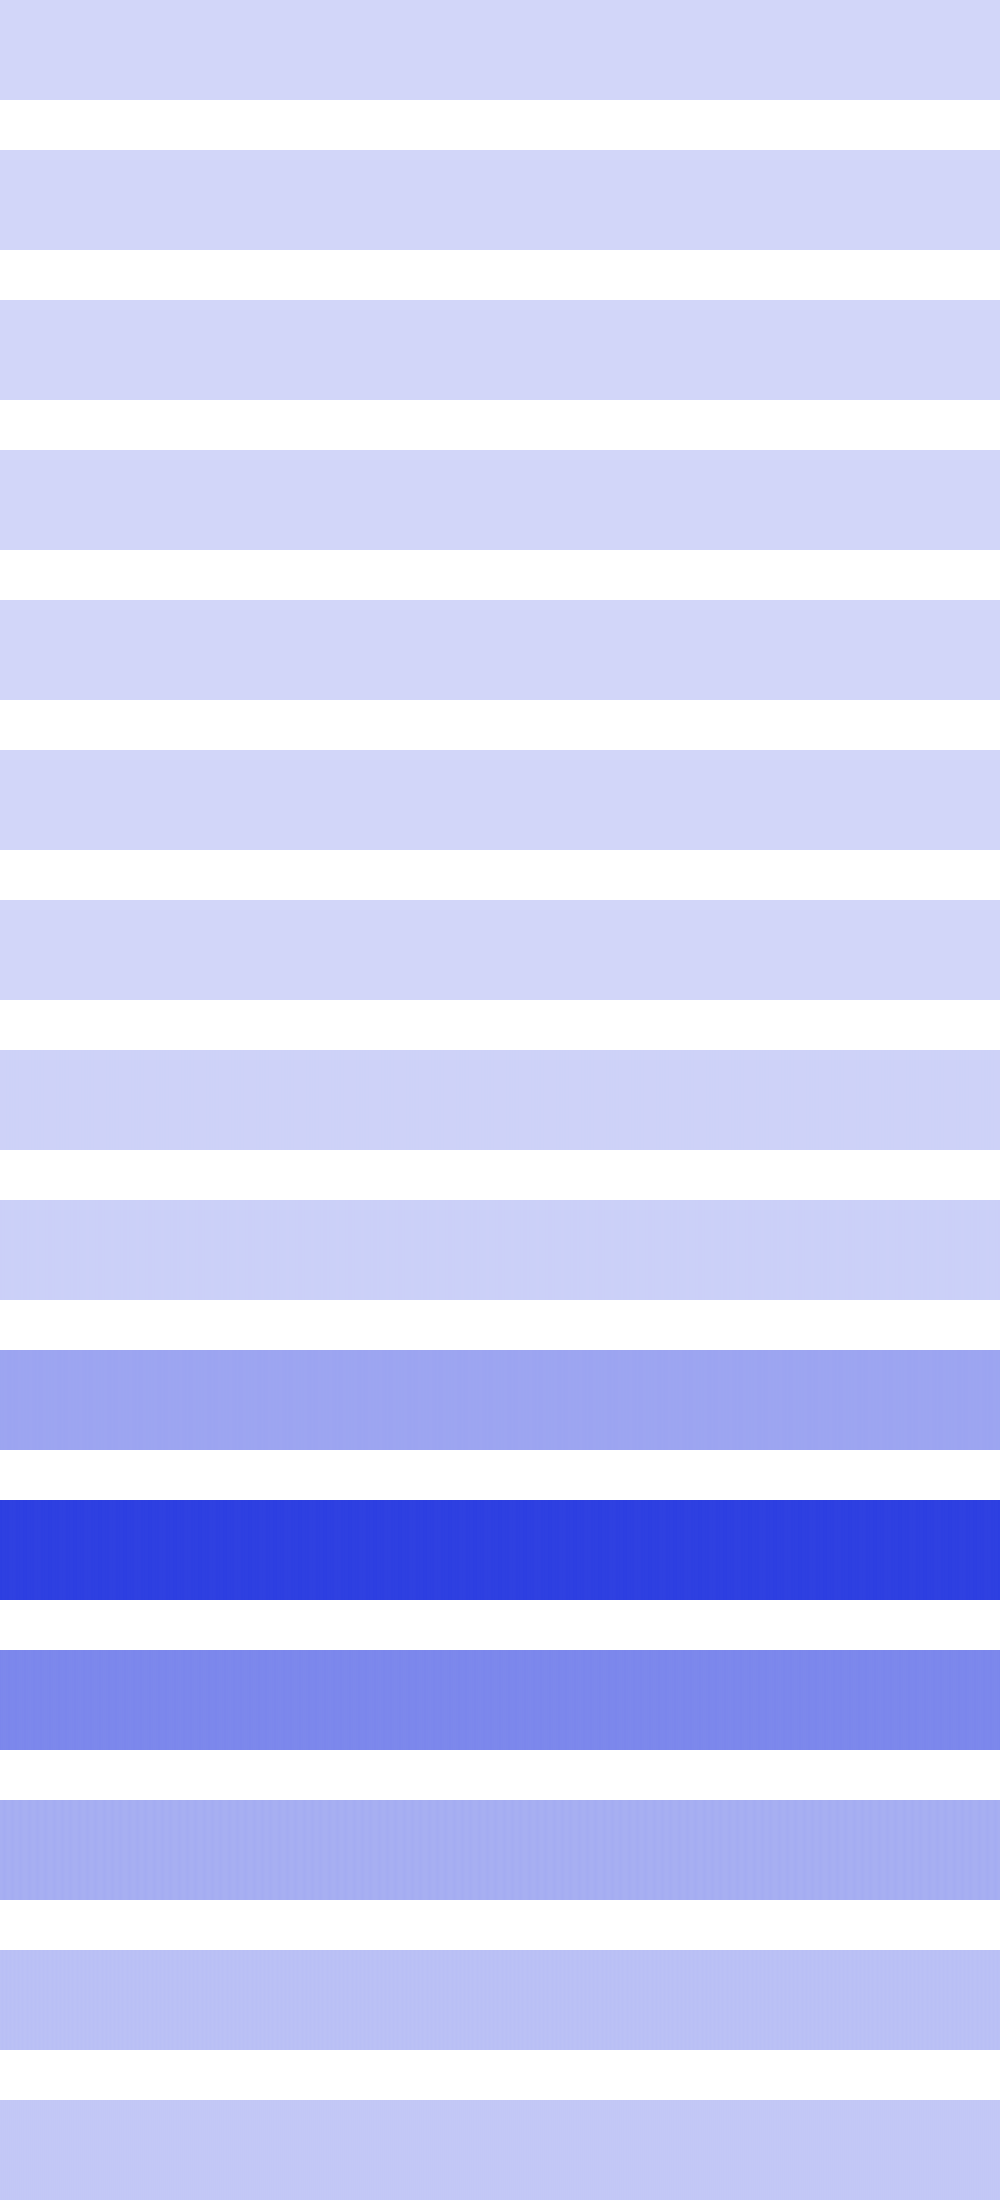

Values plotted in this chart, from the file beside it:
196, 196, 196, 196, 196, 196, 196, 196, 196, 196, 196, 196, 196, 196, 196, 196, 196, 196, 196, 196, 196, 196, 196, 196
0, 0, 0, 0, 0, 0, 0, 0, 0, 0, 0, 0, 0, 0, 0, 0, 784, 784, 784, 784, 784, 784, 784, 784
0, 0, 0, 0, 0, 0, 0, 0, 0, 0, 0, 0, 0, 0, 0, 0, 0, 0, 0, 0, 0, 0, 0, 0
0, 0, 0, 0, 0, 0, 0, 0, 0, 0, 0, 0, 0, 0, 0, 0, 0, 0, 0, 0, 0, 0, 0, 0
541696, 541696, 369664, 369664, 230400, 230400, 123904, 123904, 50176, 50176, 9216, 9216, 1024, 1024, 25600, 25600, 82944, 82944, 173056, 173056, 295936, 295936, 451584, 451584
0, 4096, 16384, 36864, 65536, 102400, 147456, 200704, 262144, 331776, 409600, 495616, 589824, 495616, 409600, 331776, 262144, 200704, 147456, 102400, 65536, 36864, 16384, 4096
0, 8192, 32768, 73728, 131072, 204800, 294912, 204800, 131072, 73728, 32768, 8192, 0, 8192, 32768, 73728, 131072, 204800, 294912, 204800, 131072, 73728, 32768, 8192
11862016, 11714560, 11993088, 12697600, 12386304, 12500992, 13041664, 12763136, 12910592, 13484032, 13041664, 13025280, 13434880, 13025280, 13041664, 13484032, 12910592, 12763136, 13041664, 12500992, 12386304, 12697600, 11993088, 11714560
19791872, 20217856, 19529728, 19562496, 19922944, 19169280, 19136512, 19431424, 18612224, 18513920, 18743296, 17858560, 17694720, 17858560, 18743296, 18513920, 18612224, 19431424, 19136512, 19169280, 19922944, 19562496, 19529728, 20217856
144441344, 143327232, 144179200, 145162240, 143392768, 143589376, 143917056, 146210816, 145752064, 145424384, 147062784, 145948672, 144965632, 145948672, 147062784, 145424384, 145752064, 146210816, 143917056, 143589376, 143392768, 145162240, 144179200, 143327232
443023360, 444203008, 440401920, 440008704, 439353344, 442105856, 439877632, 441057280, 441974784, 437911552, 437256192, 436338688, 438829056, 436338688, 437256192, 437911552, 441974784, 441057280, 439877632, 442105856, 439353344, 440008704, 440401920, 444203008
233832448, 229900288, 230686720, 227803136, 229638144, 227803136, 230686720, 229900288, 233832448, 234094592, 230686720, 231997440, 229638144, 231997440, 230686720, 234094592, 233832448, 229900288, 230686720, 227803136, 229638144, 227803136, 230686720, 229900288
115343360, 115867648, 117440512, 120061952, 123731968, 120061952, 117440512, 115867648, 115343360, 115867648, 117440512, 120061952, 123731968, 120061952, 117440512, 115867648, 115343360, 115867648, 117440512, 120061952, 123731968, 120061952, 117440512, 115867648
62914560, 63963136, 67108864, 63963136, 62914560, 63963136, 67108864, 63963136, 62914560, 63963136, 67108864, 63963136, 62914560, 63963136, 67108864, 63963136, 62914560, 63963136, 67108864, 63963136, 62914560, 63963136, 67108864, 63963136
41943040, 44040192, 41943040, 44040192, 41943040, 44040192, 41943040, 44040192, 41943040, 44040192, 41943040, 44040192, 41943040, 44040192, 41943040, 44040192, 41943040, 44040192, 41943040, 44040192, 41943040, 44040192, 41943040, 44040192
